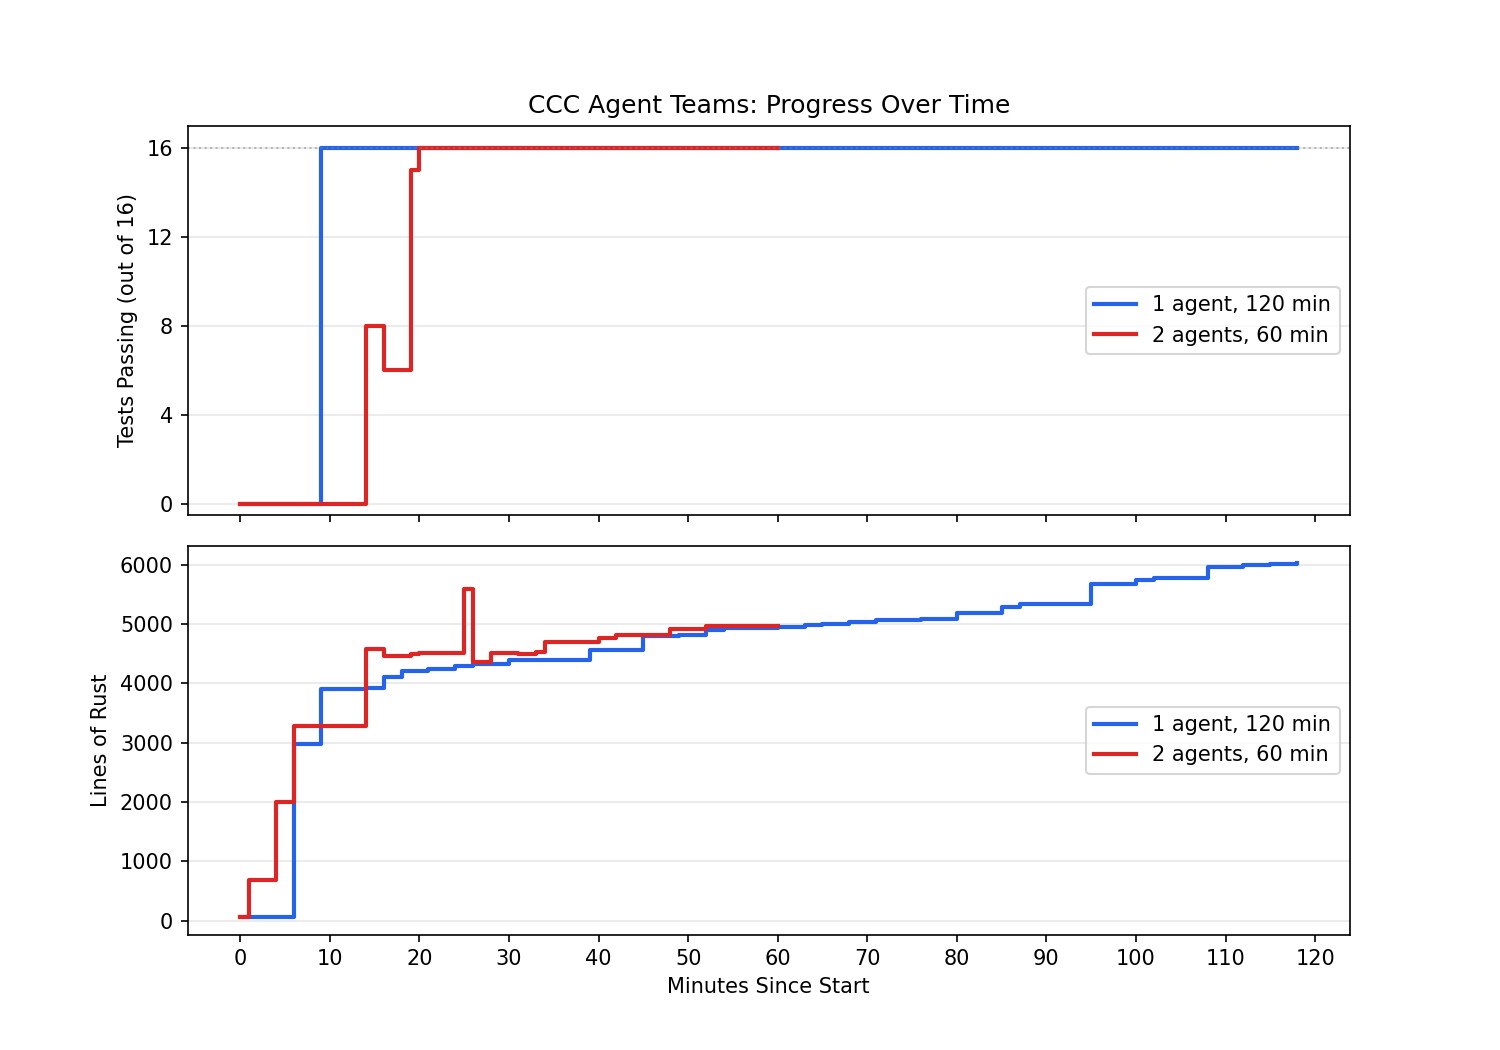

The table this chart was drawn from, first rows:
repo, time_offset_min, timestamp, commit, tests_passed, tests_total, loc, message
scaffolding_1_120, 0, 1770608341, 0b15bc6, 0, 16, 65, Initial commit: project skeleton
scaffolding_1_120, 6, 1770608728, 8098dcf, 0, 16, 2987, Implement lexer; parser; and x86-64 code…
scaffolding_1_120, 6, 1770608738, 10ab326, 0, 16, 2987, Add .gitignore; remove tracked build art…
scaffolding_1_120, 9, 1770608919, df750dc, 16, 16, 3906, Add AArch64 code generator and multi-arc…
scaffolding_1_120, 12, 1770609081, 16cf6f6, 16, 16, 3902, Clean up all compiler warnings
scaffolding_1_120, 14, 1770609199, 0f13410, 16, 16, 3928, Fix AArch64 integer literal handling
scaffolding_1_120, 16, 1770609330, c00bd8f, 16, 16, 4111, Add do-while and switch/case statement s…
scaffolding_1_120, 18, 1770609471, 16e3aaf, 16, 16, 4216, Add enum and typedef support
scaffolding_1_120, 21, 1770609644, 340dc1a, 16, 16, 4237, Add global array support and fix array d…
scaffolding_1_120, 24, 1770609796, 0c939a9, 16, 16, 4303, Fix type-aware array indexing for char a…
scaffolding_1_120, 26, 1770609906, e329463, 16, 16, 4324, Fix struct pass-by-value for 16-byte str…
scaffolding_1_120, 30, 1770610192, 0980e82, 16, 16, 4388, Add #define and #undef preprocessor supp…
scaffolding_1_120, 39, 1770610702, f31ef5d, 16, 16, 4567, Fix pointer arithmetic and 64-bit value …
scaffolding_1_120, 45, 1770611078, 90105b7, 16, 16, 4806, Add #ifdef/#ifndef/#if/#elif/#else/#endi…
scaffolding_1_120, 49, 1770611285, 3220cd3, 16, 16, 4819, Fix sizeof(expr) to compute actual expre…
scaffolding_1_120, 52, 1770611484, 3ffd8e5, 16, 16, 4905, Add array initializer support and char[]…
scaffolding_1_120, 54, 1770611582, 4a56ba1, 16, 16, 4931, Add multi-variable declaration support (…
scaffolding_1_120, 55, 1770611669, 20f63e3, 16, 16, 4936, Implement comma operator expression pars…
scaffolding_1_120, 60, 1770611975, 520f31b, 16, 16, 4947, Fix arrow operator in gen_addr for assig…
scaffolding_1_120, 63, 1770612174, 3489566, 16, 16, 4984, Fix struct field type-aware stores and n…
scaffolding_1_120, 65, 1770612261, a2a1cde, 16, 16, 5000, Fix nested struct member access (e.g.; r…
scaffolding_1_120, 68, 1770612451, db58ba3, 16, 16, 5041, Add multi-dimensional array support
scaffolding_1_120, 69, 1770612527, 3618e0f, 16, 16, 5045, Fix array-of-structs member access and u…
scaffolding_1_120, 71, 1770612640, 64acc42, 16, 16, 5071, Fix array/struct member access to use po…
scaffolding_1_120, 76, 1770612954, 8978b08, 16, 16, 5088, Fix struct return by value for AArch64
scaffolding_1_120, 80, 1770613191, 2438bb1, 16, 16, 5196, Add typedef support to parser
scaffolding_1_120, 85, 1770613494, 01cf729, 16, 16, 5298, Add static local variable support for AA…
scaffolding_1_120, 87, 1770613583, cd87042, 16, 16, 5337, Add global array initializer list suppor…
scaffolding_1_120, 95, 1770614072, ddb402f, 16, 16, 5681, Add function-like macro support to the C…
scaffolding_1_120, 100, 1770614381, 0a73c6c, 16, 16, 5746, Add union type support
scaffolding_1_120, 102, 1770614479, e9ac5a5, 16, 16, 5771, Fix long/long long type parsing in varia…
scaffolding_1_120, 108, 1770614843, 82bb93f, 16, 16, 5960, Add function pointer declaration and cal…
scaffolding_1_120, 112, 1770615098, e203404, 16, 16, 5997, Fix char variable store/load and improve…
scaffolding_1_120, 115, 1770615270, 2dc7d81, 16, 16, 6007, Add function prototype/forward declarati…
scaffolding_1_120, 118, 1770615427, 97a6a08, 16, 16, 6024, Fix char parameter storage in function p…
scaffolding_2_60, 0, 1770608508, 404a70a, 0, 16, 65, Initial commit: project skeleton
scaffolding_2_60, 1, 1770608616, 4c24b77, 0, 16, 689, Implement C lexer with full token suppor…
scaffolding_2_60, 1, 1770608627, e3f3162, 0, 16, 689, Add .gitignore; remove tracked build art…
scaffolding_2_60, 4, 1770608761, 3e04482, 0, 16, 2002, Implement C parser with full expression/…
scaffolding_2_60, 6, 1770608925, cd17751, 0, 16, 3286, Implement x86-64 code generator
scaffolding_2_60, 14, 1770609360, 4ab76ac, 8, 16, 4576, Wire up compilation pipeline and add AAr…
scaffolding_2_60, 16, 1770609481, a832b12, 6, 16, 4471, Rewrite code generator for AArch64; wire…
scaffolding_2_60, 19, 1770609654, 245660c, 6, 16, 4503, Fix AArch64 codegen: use positive frame …
scaffolding_2_60, 19, 1770609679, 4c1e77b, 15, 16, 4503, Fix frame pointer usage: use x29 instead…
scaffolding_2_60, 20, 1770609753, ac5c10f, 16, 16, 4520, Fix struct-by-value passing in function …
scaffolding_2_60, 25, 1770610042, 8140ff3, 16, 16, 5601, Add x86-64 code generator and wire archi…
scaffolding_2_60, 26, 1770610081, b64d54e, 16, 16, 4367, Remove unused codegen_aarch64 module
scaffolding_2_60, 28, 1770610214, 78a0d97, 16, 16, 4514, Fix pointer arithmetic: scale by type si…
scaffolding_2_60, 31, 1770610387, 4ea206c, 16, 16, 4505, Fix switch statement: use callee-saved r…
scaffolding_2_60, 33, 1770610538, 31dff07, 16, 16, 4538, Add enum constant support
scaffolding_2_60, 34, 1770610605, fac2f0f, 16, 16, 4698, Fix pointer arithmetic scaling in x86-64…
scaffolding_2_60, 35, 1770610631, 695c90e, 16, 16, 4708, Fix multi-variable declarations (int a=1…
scaffolding_2_60, 40, 1770610939, e32acc2, 16, 16, 4759, Implement static local variables
scaffolding_2_60, 40, 1770610963, 868b5e8, 16, 16, 4765, Add enum constant support to x86-64 code…
scaffolding_2_60, 42, 1770611040, c33247c, 16, 16, 4825, Add function pointer support
scaffolding_2_60, 44, 1770611153, 9b456a3, 16, 16, 4825, Remove completed task locks: advanced C …
scaffolding_2_60, 44, 1770611156, 673c59a, 16, 16, 4825, Fix pointer_inc_size for Array types; ad…
scaffolding_2_60, 48, 1770611434, df52c56, 16, 16, 4921, Implement #define preprocessor with ifde…
scaffolding_2_60, 52, 1770611685, 173e096, 16, 16, 4973, Implement array initializer syntax: int …
scaffolding_2_60, 60, 1770612136, fcfaa29, 16, 16, 4966, Fix unsigned char/short loads to use zer…
